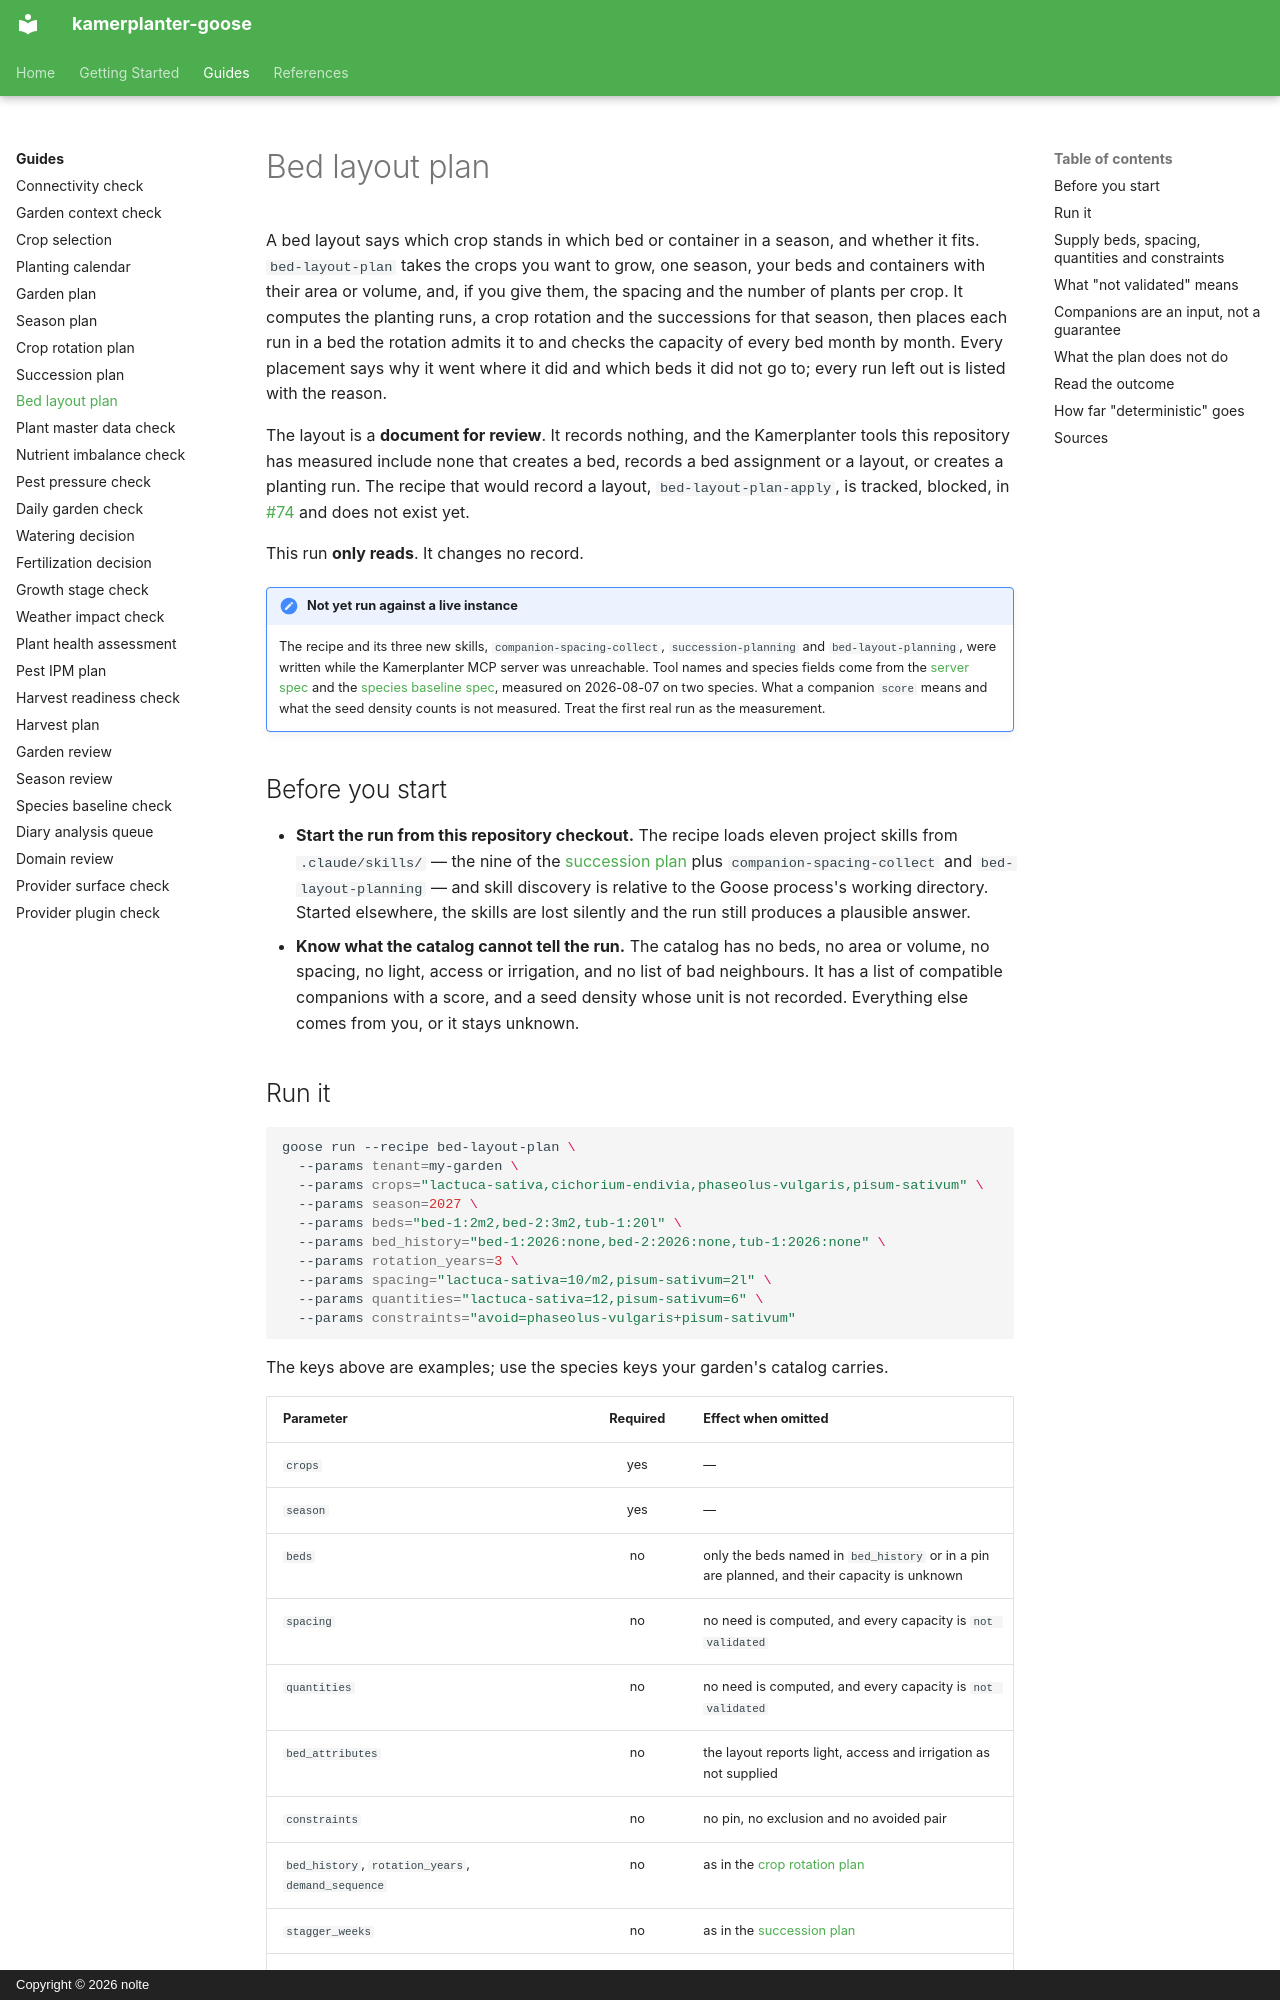

repository: nolte/kamerplanter-goose · page: en/guides/bed-layout-plan/index.html · generator: mkdocs · copyright: Copyright © 2026 nolte

---
title: Bed layout plan
audience: [plant-owner, recipe-author]
content_mode: how-to
track: user-docs
last_updated: 2026-11-05
---

# Bed layout plan

A bed layout says which crop stands in which bed or container in a season, and whether it fits. `bed-layout-plan` takes the crops you want to grow, one season, your beds and containers with their area or volume, and, if you give them, the spacing and the number of plants per crop. It computes the planting runs, a crop rotation and the successions for that season, then places each run in a bed the rotation admits it to and checks the capacity of every bed month by month. Every placement says why it went where it did and which beds it did not go to; every run left out is listed with the reason.

The layout is a **document for review**. It records nothing, and the Kamerplanter tools this repository has measured include none that creates a bed, records a bed assignment or a layout, or creates a planting run. The recipe that would record a layout, `bed-layout-plan-apply`, is tracked, blocked, in [#74](https://github.com/nolte/kamerplanter-goose/issues/74) and does not exist yet.

This run **only reads**. It changes no record.

!!! note "Not yet run against a live instance"
    The recipe and its three new skills, `companion-spacing-collect`, `succession-planning` and `bed-layout-planning`, were written while the Kamerplanter MCP server was unreachable. Tool names and species fields come from the [server spec](https://github.com/nolte/kamerplanter-goose/blob/develop/spec/mcp/kamerplanter-mcp-server/en.md) and the [species baseline spec](https://github.com/nolte/kamerplanter-goose/blob/develop/spec/process/species-baseline-verification/en.md), measured on 2026-08-07 on two species. What a companion `score` means and what the seed density counts is not measured. Treat the first real run as the measurement.

## Before you start

- **Start the run from this repository checkout.** The recipe loads eleven project skills from `.claude/skills/` — the nine of the [succession plan](succession-plan.md) plus `companion-spacing-collect` and `bed-layout-planning` — and skill discovery is relative to the Goose process's working directory. Started elsewhere, the skills are lost silently and the run still produces a plausible answer.
- **Know what the catalog cannot tell the run.** The catalog has no beds, no area or volume, no spacing, no light, access or irrigation, and no list of bad neighbours. It has a list of compatible companions with a score, and a seed density whose unit is not recorded. Everything else comes from you, or it stays unknown.

## Run it

```sh
goose run --recipe bed-layout-plan \
  --params tenant=my-garden \
  --params crops="lactuca-sativa,cichorium-endivia,phaseolus-vulgaris,pisum-sativum" \
  --params season=2027 \
  --params beds="bed-1:2m2,bed-2:3m2,tub-1:20l" \
  --params bed_history="bed-1:2026:none,bed-2:2026:none,tub-1:2026:none" \
  --params rotation_years=3 \
  --params spacing="lactuca-sativa=10/m2,pisum-sativum=2l" \
  --params quantities="lactuca-sativa=12,pisum-sativum=6" \
  --params constraints="avoid=phaseolus-vulgaris+pisum-sativum"
```

The keys above are examples; use the species keys your garden's catalog carries.

| Parameter | Required | Effect when omitted |
|-----------|:--------:|---------------------|
| `crops` | yes | — |
| `season` | yes | — |
| `beds` | no | only the beds named in `bed_history` or in a pin are planned, and their capacity is unknown |
| `spacing` | no | no need is computed, and every capacity is `not validated` |
| `quantities` | no | no need is computed, and every capacity is `not validated` |
| `bed_attributes` | no | the layout reports light, access and irrigation as not supplied |
| `constraints` | no | no pin, no exclusion and no avoided pair |
| `bed_history`, `rotation_years`, `demand_sequence` | no | as in the [crop rotation plan](crop-rotation-plan.md) |
| `stagger_weeks` | no | as in the [succession plan](succession-plan.md) |
| `tenant`, `planting_method`, `goals`, `harvest_window`, `light`, `area_or_volume`, `water`, `hardiness_zone` | no | as in the [garden plan](garden-plan.md) |
| `site_constraints` | no | no environmental constraint of the site; this is what the garden plan takes as its `constraints` parameter |
